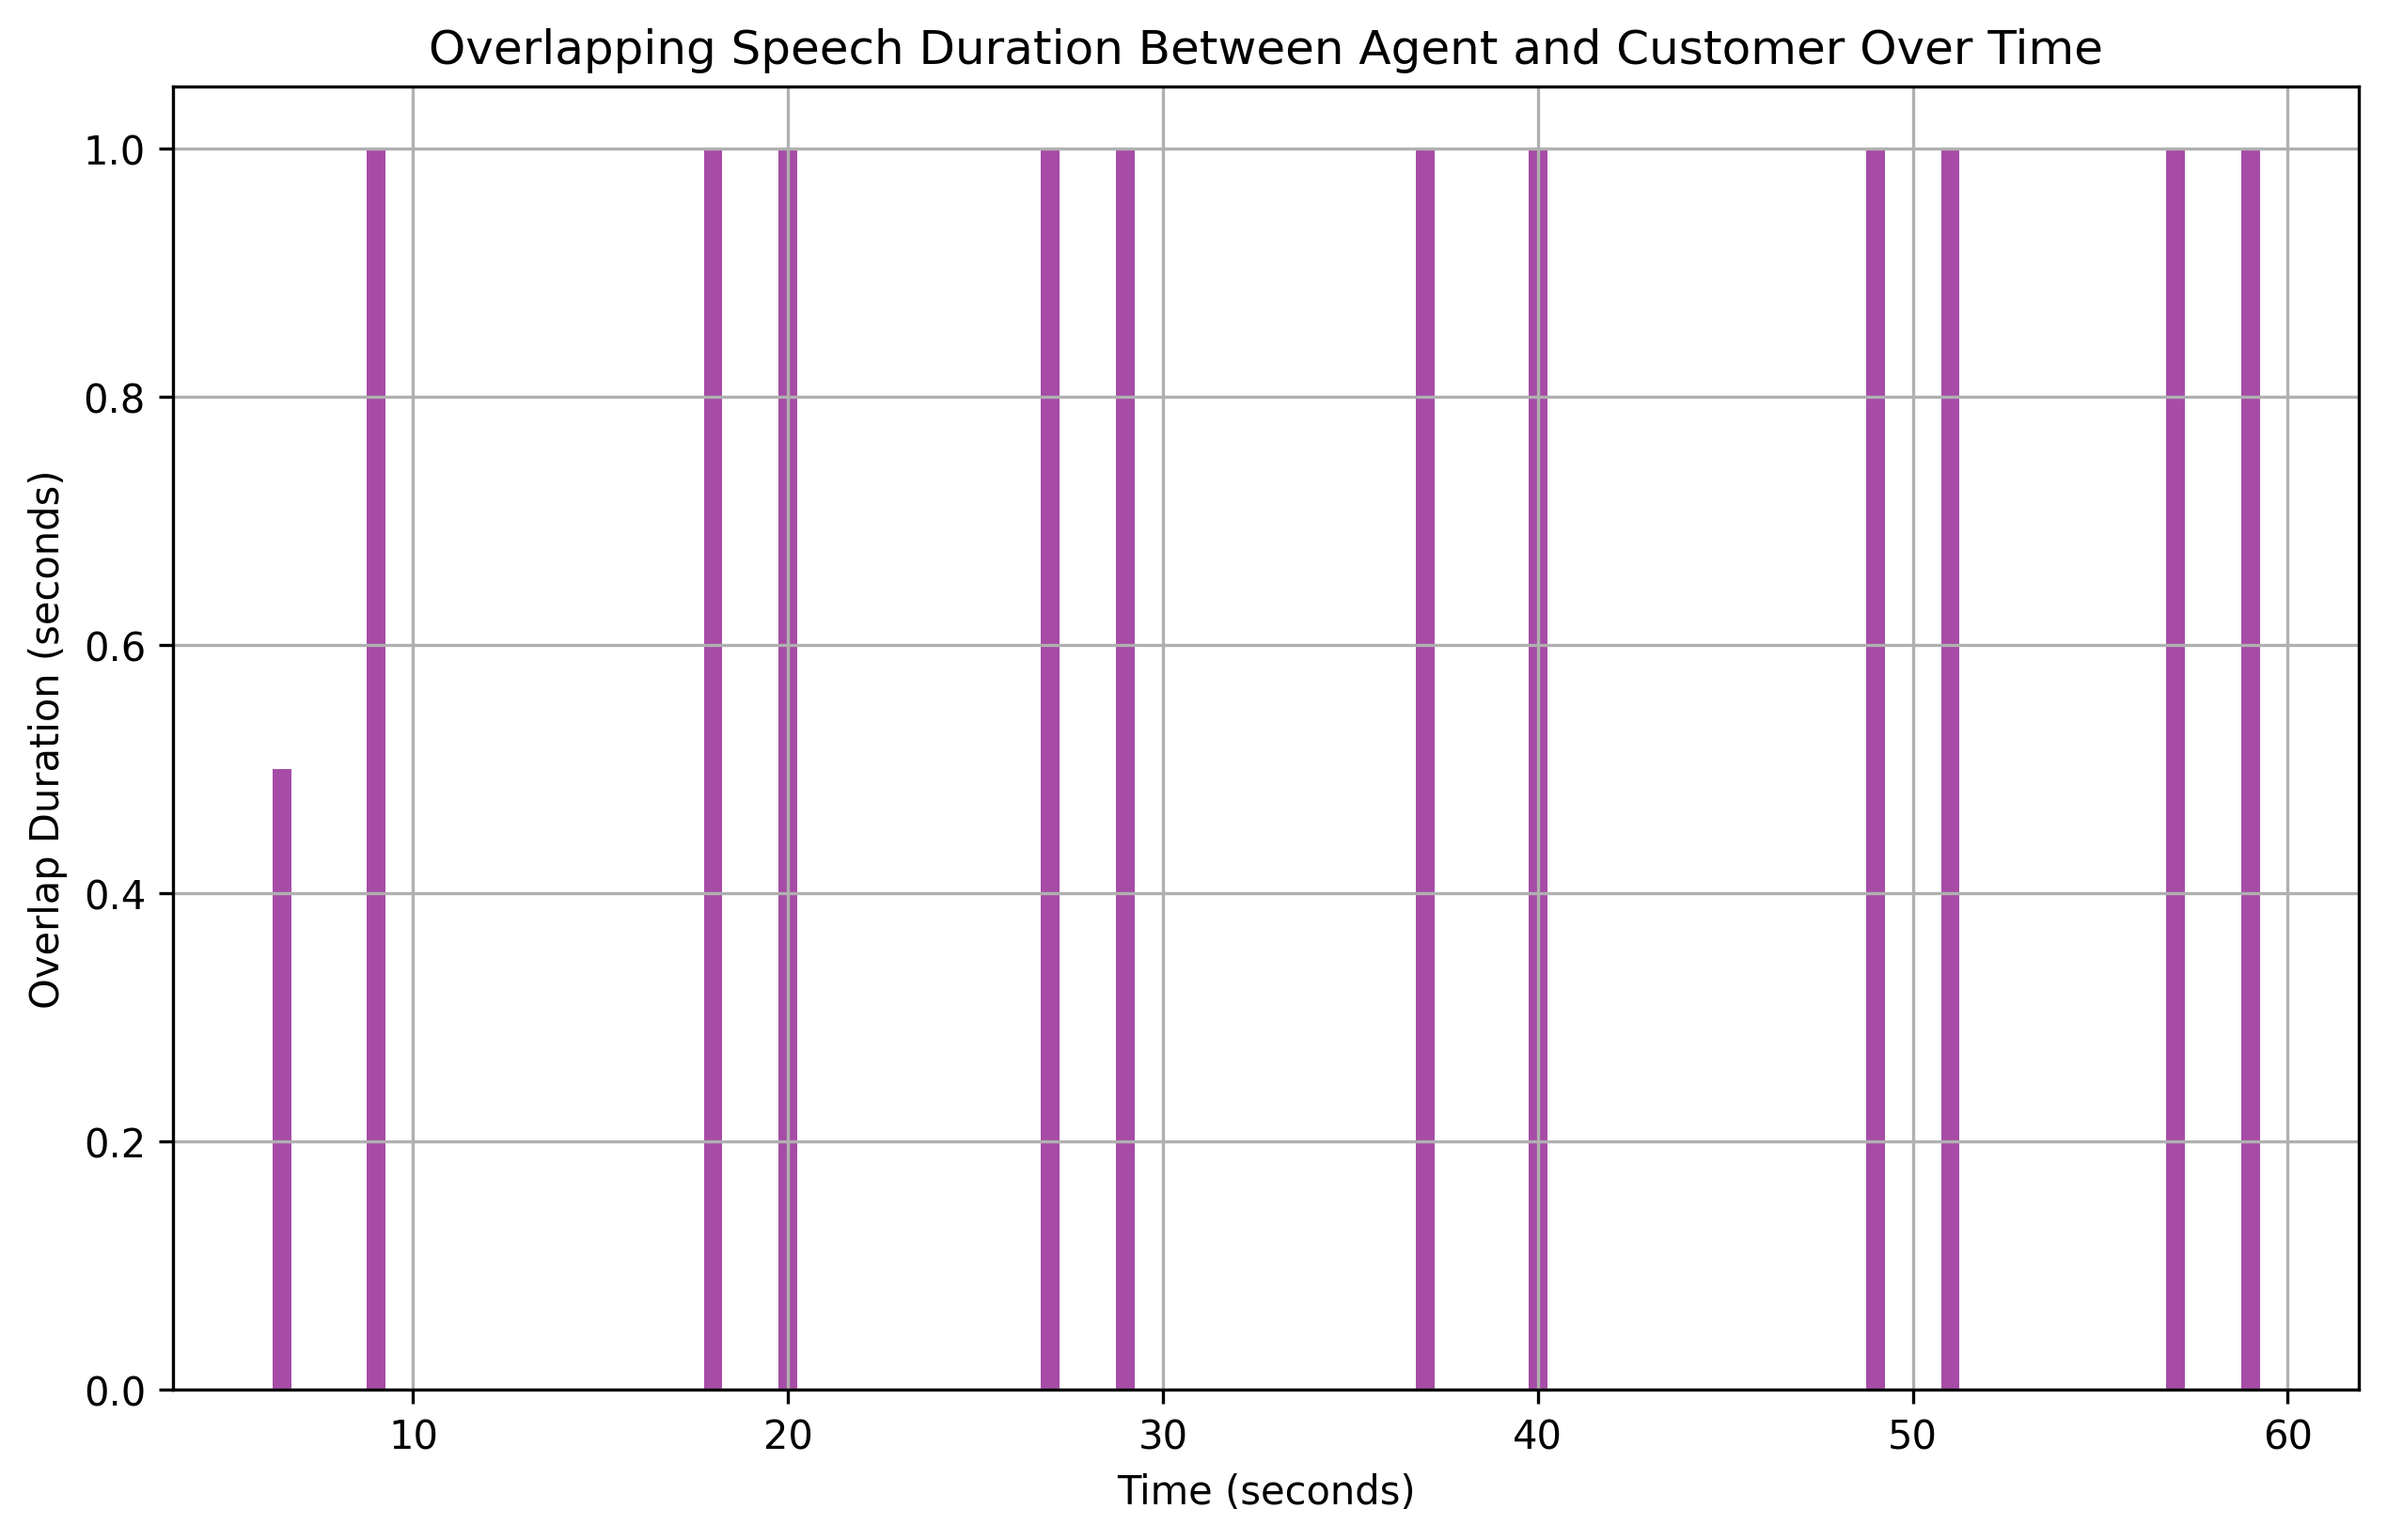

Source data for this figure (header and first rows):
overlap_start, overlap_end, overlap_duration
6.5, 7, 0.5
9.0, 10, 1.0
18.0, 19, 1.0
20.0, 21, 1.0
27.0, 28, 1.0
29.0, 30, 1.0
37.0, 38, 1.0
40.0, 41, 1.0
49.0, 50, 1.0
51.0, 52, 1.0
57.0, 58, 1.0
59.0, 60, 1.0
